Run: headless pygame with SDL's dummy video driver; simulated clock (each Clock.tick advances the game by its frame time, no real sleeping); random seed 0; keys injected as events and as key.get_pressed() state; no mouse input.
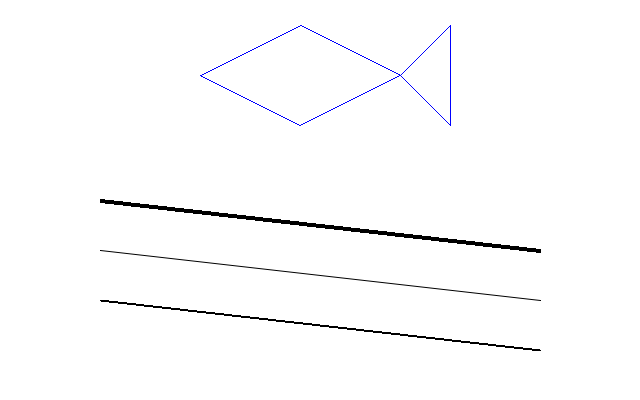
Frame 1 of 4 · flips 1–60 · no input
Frame 2 of 4 · flips 61–180 · tapped SPACE, RETURN · held RIGHT (→), D · screen unchanged from frame 1, image omitted
Frame 3 of 4 · flips 181–300 · held DOWN (↓), S · screen unchanged from frame 2, image omitted
Frame 4 of 4 · flips 301–420 · held LEFT (←), A, UP (↑), W · screen unchanged from frame 3, image omitted

The pygame program that drew these frames:

#
# 6_pg.py
# @author bulbasaur
# @description 绘制一条/多条线段
# @created 2019-07-30T18:35:29.280Z+08:00
# @last-modified 2019-07-30T18:54:23.737Z+08:00
#

import pygame
import sys
from pygame.locals import *

pygame.init()

WHITE = (255, 255, 255)
BLACK = (0, 0, 0)
BLUE = (0, 0, 255)

points = [(200, 75), (300, 25), (400, 75), \
    (450, 25), (450, 125), (400, 75), (300, 125)]


width, height = 640, 400
size = width, height

screen = pygame.display.set_mode(size)
pygame.display.set_caption("FishC Demo")

clock = pygame.time.Clock()

while True:
    for event in pygame.event.get():
        if event.type == QUIT:
            sys.exit()

    screen.fill(WHITE)

    # 第三个参数设置线段是否闭合
    pygame.draw.lines(screen, BLUE, 1, points, 1)
    pygame.draw.line(screen, BLACK, (100, 200), (540, 250), 4)
    # 最后一个参数设置是否抗锯齿（羽化边缘），
    # 无 width 参数，只能画一个像素的线段
    pygame.draw.aaline(screen, BLACK, (100, 250), (540, 300), 1)
    pygame.draw.aaline(screen, BLACK, (100, 300), (540, 350), 0)

    pygame.display.flip()

    clock.tick(150)
